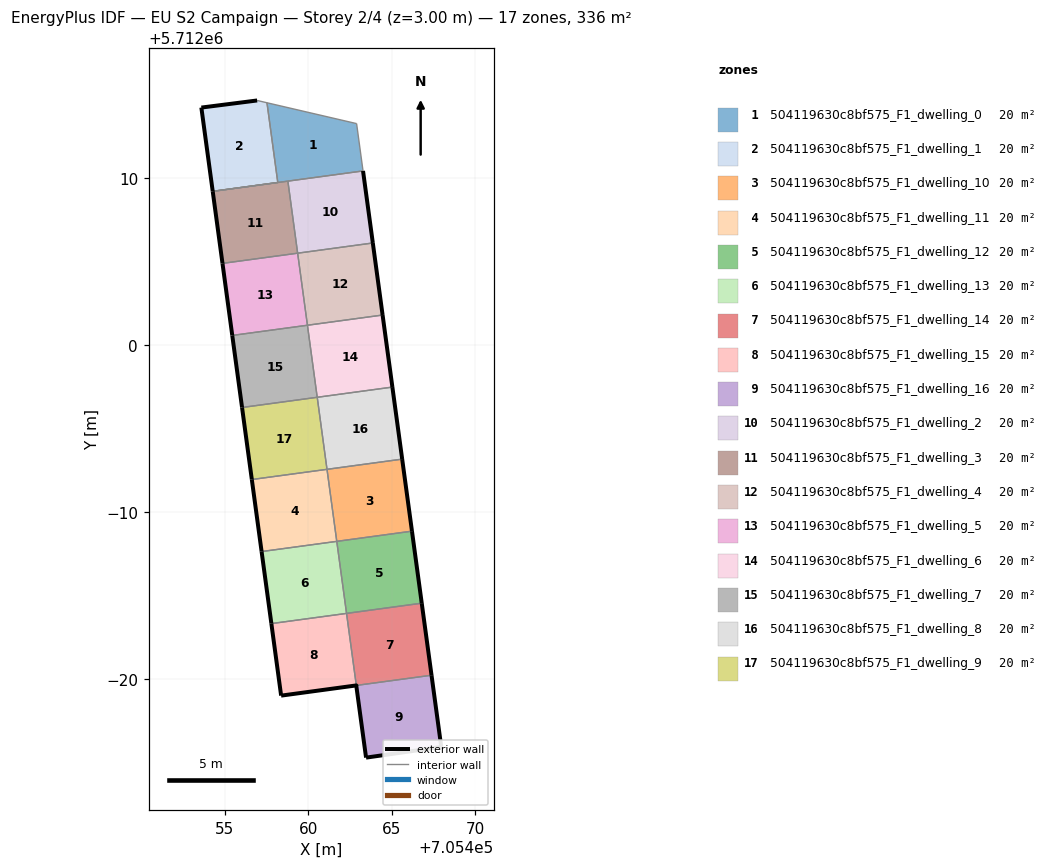
=== STOREY PLAN SPEC (per zone: floor XY polygon, exterior-wall plan segments, windows/doors) ===
zone 1: 504119630c8bf575_F1_dwelling_0  (19.8 m²)
  floor: (705463.28, 5712010.41) (705462.90, 5712013.25) (705457.53, 5712014.49) (705458.18, 5712009.72) (705454.28, 5712009.19)
  interior walls: 7
zone 2: 504119630c8bf575_F1_dwelling_1  (19.8 m²)
  floor: (705458.18, 5712009.72) (705457.53, 5712014.49) (705456.94, 5712014.63) (705453.60, 5712014.21) (705454.28, 5712009.19)
  exterior wall: (705453.60, 5712014.21) – (705456.94, 5712014.63)  [3.4 m]
  exterior wall: (705454.28, 5712009.19) – (705453.60, 5712014.21)  [5.1 m]
  interior walls: 3
zone 3: 504119630c8bf575_F1_dwelling_10  (19.8 m²)
  floor: (705466.21, 5711988.85) (705465.62, 5711993.16) (705461.12, 5711992.55) (705461.71, 5711988.24)
  exterior wall: (705465.62, 5711993.16) – (705466.21, 5711988.85)  [4.4 m]
  interior walls: 3
zone 4: 504119630c8bf575_F1_dwelling_11  (19.8 m²)
  floor: (705461.71, 5711988.24) (705461.12, 5711992.55) (705456.62, 5711991.94) (705457.21, 5711987.63)
  exterior wall: (705457.21, 5711987.63) – (705456.62, 5711991.94)  [4.4 m]
  interior walls: 3
zone 5: 504119630c8bf575_F1_dwelling_12  (19.8 m²)
  floor: (705466.80, 5711984.54) (705466.21, 5711988.85) (705461.71, 5711988.24) (705462.30, 5711983.93)
  exterior wall: (705466.21, 5711988.85) – (705466.80, 5711984.54)  [4.4 m]
  interior walls: 3
zone 6: 504119630c8bf575_F1_dwelling_13  (19.8 m²)
  floor: (705462.30, 5711983.93) (705461.71, 5711988.24) (705457.21, 5711987.63) (705457.80, 5711983.32)
  exterior wall: (705457.80, 5711983.32) – (705457.21, 5711987.63)  [4.4 m]
  interior walls: 3
zone 7: 504119630c8bf575_F1_dwelling_14  (19.8 m²)
  floor: (705467.38, 5711980.23) (705466.80, 5711984.54) (705462.30, 5711983.93) (705462.88, 5711979.62)
  exterior wall: (705466.80, 5711984.54) – (705467.38, 5711980.23)  [4.4 m]
  interior walls: 3
zone 8: 504119630c8bf575_F1_dwelling_15  (19.8 m²)
  floor: (705462.88, 5711979.62) (705462.30, 5711983.93) (705457.80, 5711983.32) (705458.38, 5711979.00)
  exterior wall: (705458.38, 5711979.00) – (705457.80, 5711983.32)  [4.4 m]
  exterior wall: (705462.88, 5711979.62) – (705462.88, 5711979.62) – (705458.38, 5711979.00)  [4.5 m]
  interior walls: 3
zone 9: 504119630c8bf575_F1_dwelling_16  (19.8 m²)
  floor: (705467.96, 5711975.93) (705467.38, 5711980.23) (705462.88, 5711979.62) (705463.46, 5711975.29)
  exterior wall: (705467.96, 5711975.93) – (705463.46, 5711975.29)  [4.5 m]
  exterior wall: (705463.46, 5711975.29) – (705462.88, 5711979.62)  [4.4 m]
  exterior wall: (705467.38, 5711980.23) – (705467.96, 5711975.93)  [4.3 m]
  interior walls: 2
zone 10: 504119630c8bf575_F1_dwelling_2  (19.8 m²)
  floor: (705463.87, 5712006.10) (705463.28, 5712010.41) (705458.78, 5712009.80) (705459.37, 5712005.49)
  exterior wall: (705463.28, 5712010.41) – (705463.87, 5712006.10)  [4.4 m]
  interior walls: 3
zone 11: 504119630c8bf575_F1_dwelling_3  (19.8 m²)
  floor: (705459.37, 5712005.49) (705458.78, 5712009.80) (705454.28, 5712009.19) (705454.87, 5712004.88)
  exterior wall: (705454.87, 5712004.88) – (705454.28, 5712009.19)  [4.4 m]
  interior walls: 4
zone 12: 504119630c8bf575_F1_dwelling_4  (19.8 m²)
  floor: (705464.45, 5712001.79) (705463.87, 5712006.10) (705459.37, 5712005.49) (705459.95, 5712001.18)
  exterior wall: (705463.87, 5712006.10) – (705464.45, 5712001.79)  [4.4 m]
  interior walls: 3
zone 13: 504119630c8bf575_F1_dwelling_5  (19.8 m²)
  floor: (705459.95, 5712001.18) (705459.37, 5712005.49) (705454.87, 5712004.88) (705455.45, 5712000.57)
  exterior wall: (705455.45, 5712000.57) – (705454.87, 5712004.88)  [4.4 m]
  interior walls: 3
zone 14: 504119630c8bf575_F1_dwelling_6  (19.8 m²)
  floor: (705465.04, 5711997.47) (705464.45, 5712001.79) (705459.95, 5712001.18) (705460.54, 5711996.86)
  exterior wall: (705464.45, 5712001.79) – (705465.04, 5711997.47)  [4.4 m]
  interior walls: 3
zone 15: 504119630c8bf575_F1_dwelling_7  (19.8 m²)
  floor: (705460.54, 5711996.86) (705459.95, 5712001.18) (705455.45, 5712000.57) (705456.04, 5711996.25)
  exterior wall: (705456.04, 5711996.25) – (705455.45, 5712000.57)  [4.4 m]
  interior walls: 3
zone 16: 504119630c8bf575_F1_dwelling_8  (19.8 m²)
  floor: (705465.62, 5711993.16) (705465.04, 5711997.47) (705460.54, 5711996.86) (705461.12, 5711992.55)
  exterior wall: (705465.04, 5711997.47) – (705465.62, 5711993.16)  [4.4 m]
  interior walls: 3
zone 17: 504119630c8bf575_F1_dwelling_9  (19.8 m²)
  floor: (705461.12, 5711992.55) (705460.54, 5711996.86) (705456.04, 5711996.25) (705456.62, 5711991.94)
  exterior wall: (705456.62, 5711991.94) – (705456.04, 5711996.25)  [4.4 m]
  interior walls: 3

=== DERIVED (storey summary) ===
Building: EU S2 Campaign
Storey: 2 of 4  (floor level z = 3.00 m)
Storey gross floor area: 336.0 m²
Zones on this storey: 17
  - 504119630c8bf575_F1_dwelling_0: floor 19.8 m²
  - 504119630c8bf575_F1_dwelling_1: floor 19.8 m²; exterior wall 8.4 m (25.3 m²); WWR 0.0%
  - 504119630c8bf575_F1_dwelling_10: floor 19.8 m²; exterior wall 4.4 m (13.1 m²); WWR 0.0%
  - 504119630c8bf575_F1_dwelling_11: floor 19.8 m²; exterior wall 4.4 m (13.1 m²); WWR 0.0%
  - 504119630c8bf575_F1_dwelling_12: floor 19.8 m²; exterior wall 4.4 m (13.1 m²); WWR 0.0%
  - 504119630c8bf575_F1_dwelling_13: floor 19.8 m²; exterior wall 4.4 m (13.1 m²); WWR 0.0%
  - 504119630c8bf575_F1_dwelling_14: floor 19.8 m²; exterior wall 4.4 m (13.1 m²); WWR 0.0%
  - 504119630c8bf575_F1_dwelling_15: floor 19.8 m²; exterior wall 8.9 m (26.7 m²); WWR 0.0%
  - 504119630c8bf575_F1_dwelling_16: floor 19.8 m²; exterior wall 13.2 m (39.7 m²); WWR 0.0%
  - 504119630c8bf575_F1_dwelling_2: floor 19.8 m²; exterior wall 4.4 m (13.1 m²); WWR 0.0%
  - 504119630c8bf575_F1_dwelling_3: floor 19.8 m²; exterior wall 4.4 m (13.1 m²); WWR 0.0%
  - 504119630c8bf575_F1_dwelling_4: floor 19.8 m²; exterior wall 4.4 m (13.1 m²); WWR 0.0%
  - 504119630c8bf575_F1_dwelling_5: floor 19.8 m²; exterior wall 4.4 m (13.1 m²); WWR 0.0%
  - 504119630c8bf575_F1_dwelling_6: floor 19.8 m²; exterior wall 4.4 m (13.1 m²); WWR 0.0%
  - 504119630c8bf575_F1_dwelling_7: floor 19.8 m²; exterior wall 4.4 m (13.1 m²); WWR 0.0%
  - 504119630c8bf575_F1_dwelling_8: floor 19.8 m²; exterior wall 4.4 m (13.1 m²); WWR 0.0%
  - 504119630c8bf575_F1_dwelling_9: floor 19.8 m²; exterior wall 4.4 m (13.1 m²); WWR 0.0%
Zone adjacency (shared interzone walls):
  - 504119630c8bf575_F1_dwelling_0 ↔ 504119630c8bf575_F1_dwelling_1
  - 504119630c8bf575_F1_dwelling_0 ↔ 504119630c8bf575_F1_dwelling_2
  - 504119630c8bf575_F1_dwelling_0 ↔ 504119630c8bf575_F1_dwelling_3
  - 504119630c8bf575_F1_dwelling_10 ↔ 504119630c8bf575_F1_dwelling_11
  - 504119630c8bf575_F1_dwelling_10 ↔ 504119630c8bf575_F1_dwelling_12
  - 504119630c8bf575_F1_dwelling_10 ↔ 504119630c8bf575_F1_dwelling_8
  - 504119630c8bf575_F1_dwelling_11 ↔ 504119630c8bf575_F1_dwelling_13
  - 504119630c8bf575_F1_dwelling_11 ↔ 504119630c8bf575_F1_dwelling_9
  - 504119630c8bf575_F1_dwelling_12 ↔ 504119630c8bf575_F1_dwelling_13
  - 504119630c8bf575_F1_dwelling_12 ↔ 504119630c8bf575_F1_dwelling_14
  - 504119630c8bf575_F1_dwelling_13 ↔ 504119630c8bf575_F1_dwelling_15
  - 504119630c8bf575_F1_dwelling_14 ↔ 504119630c8bf575_F1_dwelling_15
  - 504119630c8bf575_F1_dwelling_14 ↔ 504119630c8bf575_F1_dwelling_16
  - 504119630c8bf575_F1_dwelling_15 ↔ 504119630c8bf575_F1_dwelling_16
  - 504119630c8bf575_F1_dwelling_2 ↔ 504119630c8bf575_F1_dwelling_3
  - 504119630c8bf575_F1_dwelling_2 ↔ 504119630c8bf575_F1_dwelling_4
  - 504119630c8bf575_F1_dwelling_3 ↔ 504119630c8bf575_F1_dwelling_5
  - 504119630c8bf575_F1_dwelling_4 ↔ 504119630c8bf575_F1_dwelling_5
  - 504119630c8bf575_F1_dwelling_4 ↔ 504119630c8bf575_F1_dwelling_6
  - 504119630c8bf575_F1_dwelling_5 ↔ 504119630c8bf575_F1_dwelling_7
  - 504119630c8bf575_F1_dwelling_6 ↔ 504119630c8bf575_F1_dwelling_7
  - 504119630c8bf575_F1_dwelling_6 ↔ 504119630c8bf575_F1_dwelling_8
  - 504119630c8bf575_F1_dwelling_7 ↔ 504119630c8bf575_F1_dwelling_9
  - 504119630c8bf575_F1_dwelling_8 ↔ 504119630c8bf575_F1_dwelling_9